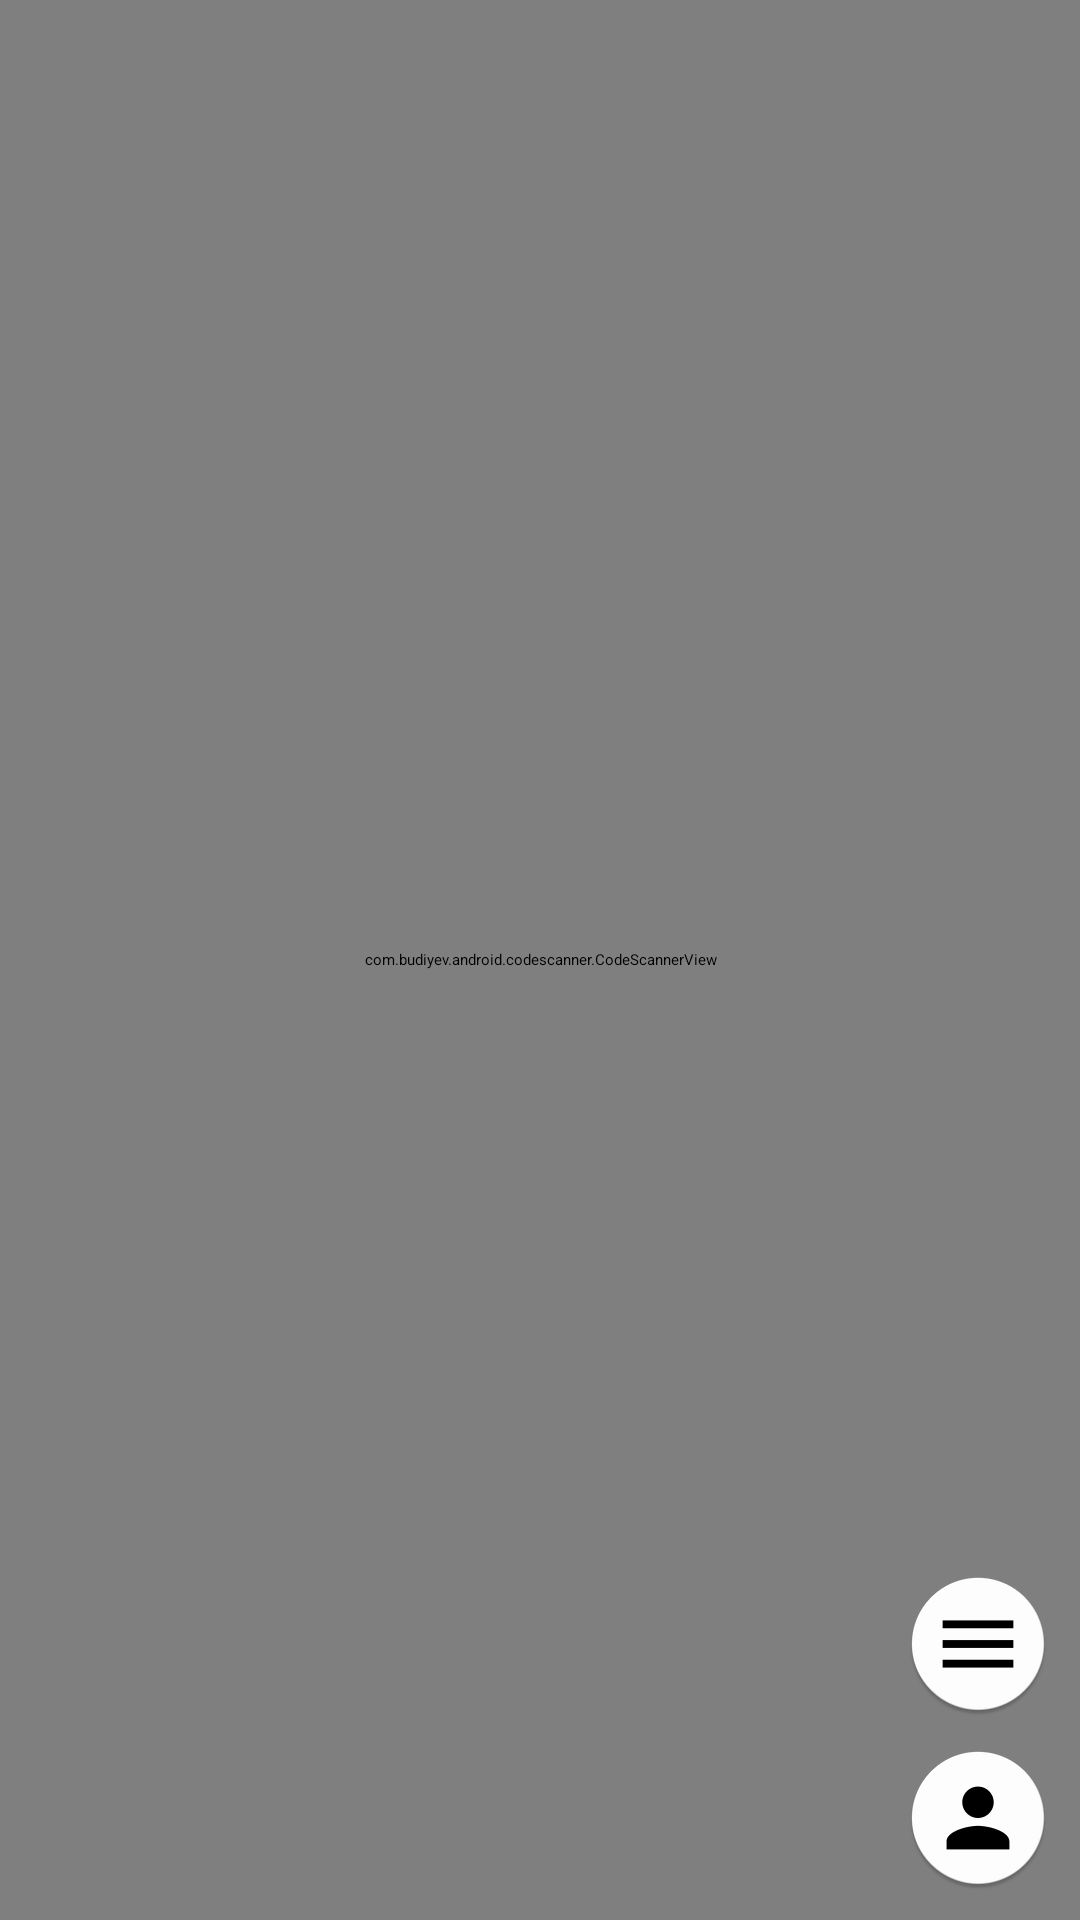

Write the Android layout XML for this screen, with the resource values it uses.
<!-- AndroidManifest.xml: application theme Theme.App.SplashScreen -->
<!-- res/layout/activity_scanner.xml -->
<?xml version="1.0" encoding="utf-8"?>
<FrameLayout xmlns:android="http://schemas.android.com/apk/res/android"
    xmlns:app="http://schemas.android.com/apk/res-auto"
    xmlns:tools="http://schemas.android.com/tools"
    android:layout_width="match_parent"
    android:layout_height="match_parent"
    tools:context=".controller.activities.Scanner"
    tools:ignore="MergeRootFrame">

    <com.budiyev.android.codescanner.CodeScannerView
        android:id="@+id/scanner_view"
        android:layout_width="match_parent"
        android:layout_height="match_parent"
        app:autoFocusButtonColor="@color/white"
        app:autoFocusButtonVisible="true"
        app:flashButtonColor="@color/white"
        app:flashButtonVisible="true"
        app:frameAspectRatioHeight="1"
        app:frameAspectRatioWidth="1"
        app:frameColor="@color/white"
        app:frameCornersSize="@dimen/corner_size"
        app:frameSize="0.75"
        app:frameThickness="@dimen/radius"
        app:maskColor="@color/transparent" />

    <LinearLayout
        android:layout_width="wrap_content"
        android:layout_height="wrap_content"
        android:layout_gravity="bottom|end"
        android:layout_margin="@dimen/padding"
        android:orientation="vertical">

        <ImageView
            android:id="@+id/organizations"
            android:layout_width="wrap_content"
            android:layout_height="wrap_content"
            android:layout_marginBottom="@dimen/padding"
            android:src="@mipmap/menu"
            tools:ignore="ContentDescription" />

        <ImageView
            android:id="@+id/profile"
            android:layout_width="wrap_content"
            android:layout_height="wrap_content"
            android:src="@mipmap/profile"
            tools:ignore="ContentDescription" />
    </LinearLayout>
</FrameLayout>
<!-- resources referenced by this layout -->
<resources>
  <color name="transparent">#77000000</color>
  <color name="white">#FFFFFF</color>
  <dimen name="corner_size">50sp</dimen>
  <dimen name="padding">10sp</dimen>
  <dimen name="radius">5sp</dimen>
  <!-- mipmap menu: png bitmap (mipmap-hdpi, 2669 bytes) -->
  <!-- mipmap profile: png bitmap (mipmap-hdpi, 2988 bytes) -->
  <style name="Theme.App.SplashScreen" parent="Theme.SplashScreen">
          <item name="windowSplashScreenBackground">@color/white</item>
          <item name="postSplashScreenTheme">@style/Theme.QRMarker</item>
          <item name="windowSplashScreenAnimatedIcon">@mipmap/app_icon_foreground</item>
      </style>
  <style name="Theme.QRMarker" parent="Theme.AppCompat.Light.NoActionBar">
          <item name="colorPrimaryDark">@color/black</item>
          <item name="android:statusBarColor">@color/black</item>
          <item name="android:navigationBarColor">@color/black</item>
          <item name="colorAccent">@color/black</item>
          <item name="android:windowLightStatusBar">false</item>
      </style>
  <color name="black">#000000</color>
</resources>
